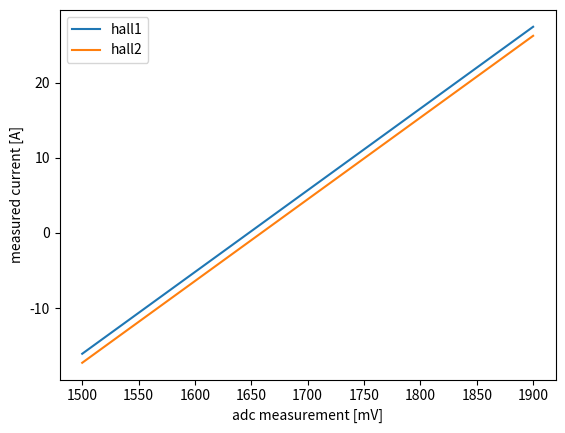

Write the Python code that produced this figure.
import numpy as np
import matplotlib.pyplot as plt

HO_50_SP33_1106_THEORETICAL_SENSITIVITY = 9.2
HO_50_SP33_1106_VREF_mV  = 1645
HO_50_SP33_1106_OCD_MULT = 2.92
S_HALL1_OFFSET_A = 0.3
S_HALL2_OFFSET_A = 1.5

def hall1(adc_value_mV):
    return (((adc_value_mV - HO_50_SP33_1106_VREF_mV) / HO_50_SP33_1106_THEORETICAL_SENSITIVITY)) - S_HALL1_OFFSET_A 

def hall2(adc_value_mV):
    return (((adc_value_mV - HO_50_SP33_1106_VREF_mV) / HO_50_SP33_1106_THEORETICAL_SENSITIVITY)) - S_HALL2_OFFSET_A

print("precision [mA] =", (hall1(1501) - hall1(1500)))
    
xs = np.linspace(1500, 1900, 1000)
hall1ys = [hall1(x) for x in xs]
hall2ys = [hall2(x) for x in xs]
plt.plot(xs, hall1ys, label="hall1")
plt.plot(xs, hall2ys, label="hall2")
plt.xlabel('adc measurement [mV]')
plt.ylabel('measured current [A]')
plt.legend()
plt.show()



